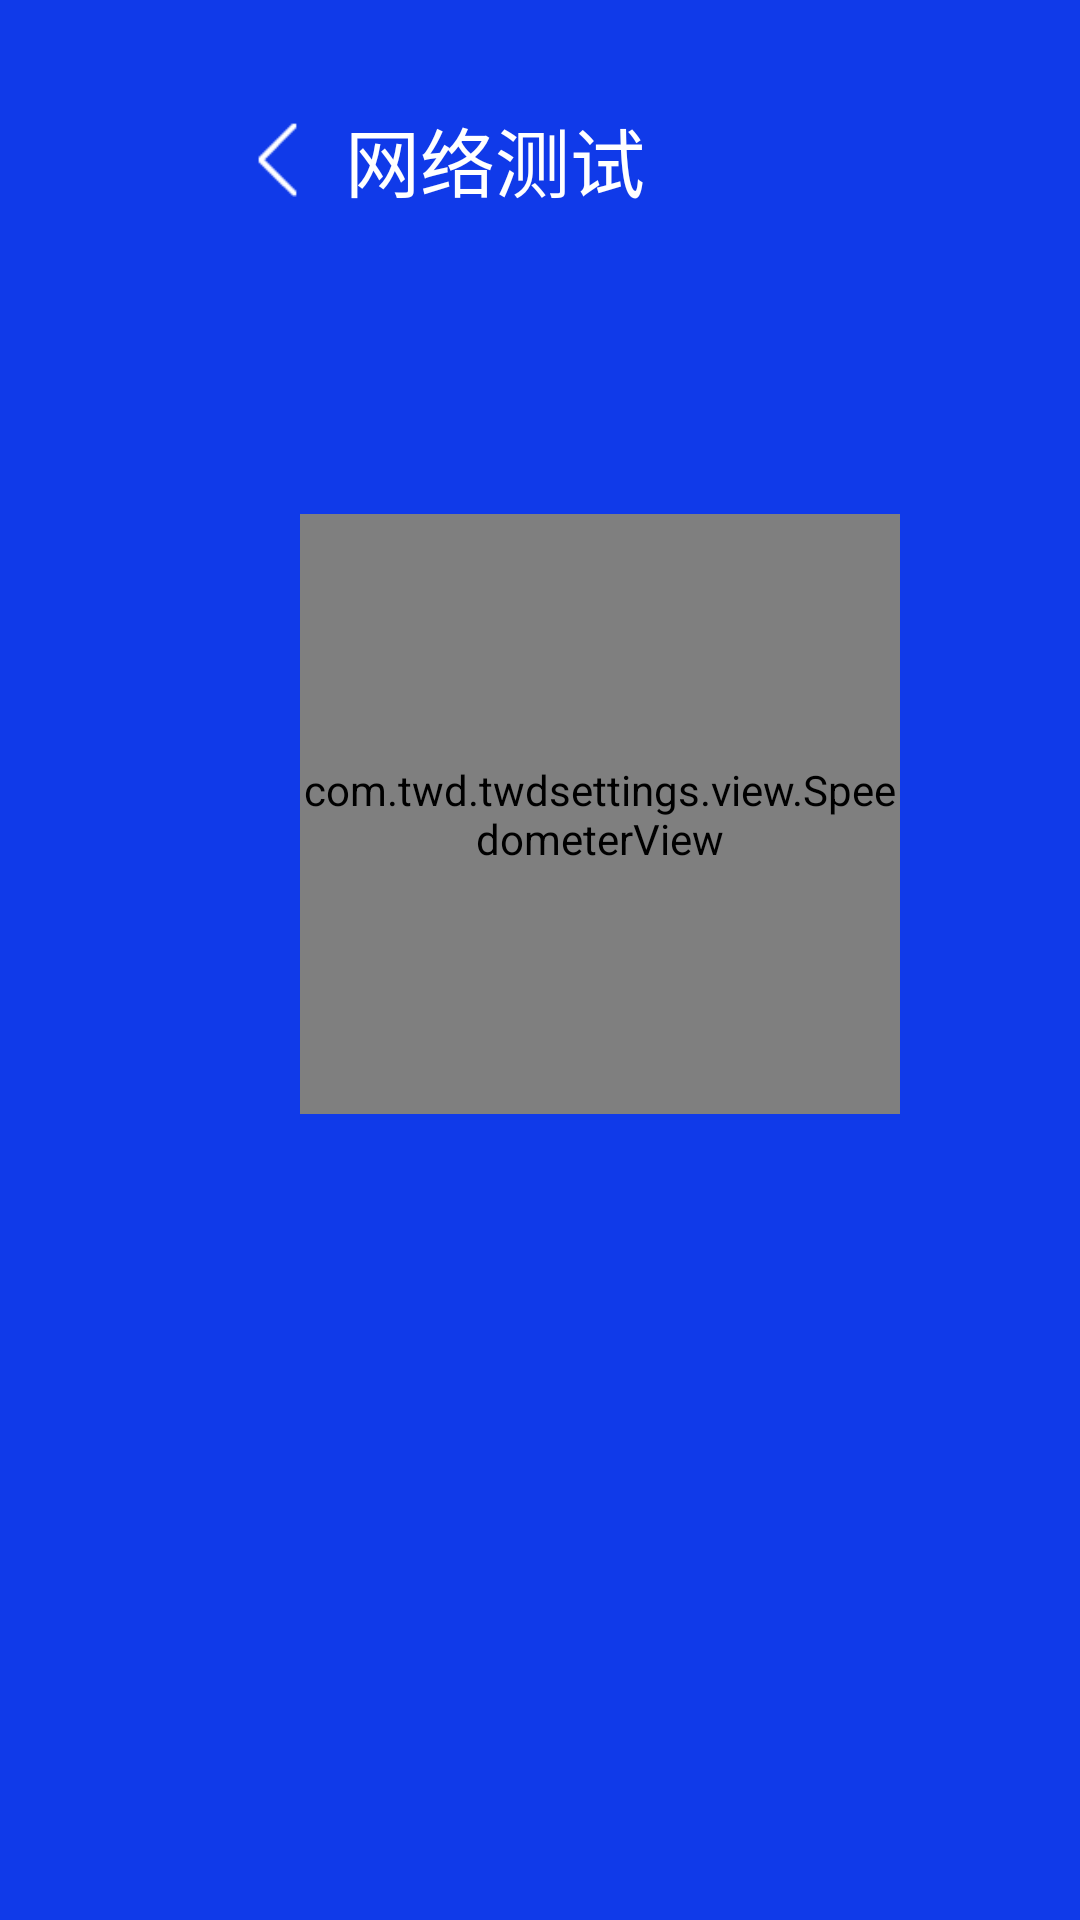

Reconstruct the res/layout file that produces this screen, plus the resources it refers to.
<!-- AndroidManifest.xml: application theme Theme.Design.Light.NoActionBar -->
<!-- res/layout/wifi_speed_activity.xml -->
<?xml version="1.0" encoding="utf-8"?>
<RelativeLayout xmlns:android="http://schemas.android.com/apk/res/android"
    android:layout_width="match_parent"
    android:layout_height="match_parent"
    android:background="@color/background_color">

    <LinearLayout
        android:id="@+id/LL_speed_test_title"
        android:layout_marginTop="@dimen/net_title_marginTop"
        android:layout_width="match_parent"
        android:layout_height="wrap_content"
        android:orientation="horizontal">
        <ImageView
            android:layout_width="@dimen/net_title_iv_width"
            android:layout_height="@dimen/net_title_iv_height"
            android:src="@drawable/arrow_back_white"
            android:layout_marginStart="@dimen/net_title_iv_marginStart"
            android:layout_gravity="center_vertical"/>
        <TextView
            android:text="网络测试"
            android:textColor="@color/white"
            android:textSize="@dimen/net_title_tv_textSize"
            android:layout_width="@dimen/net_title_wlanAble_tv_width"
            android:layout_height="wrap_content"
            android:layout_marginStart="@dimen/net_title_tv_marginStart"
            android:layout_gravity="center_vertical"/>
    </LinearLayout>
    <com.twd.twdsettings.view.SpeedometerView
        android:id="@+id/speedometerView"
        android:layout_width="@dimen/wifi_speedometerView_width_height"
        android:layout_height="@dimen/wifi_speedometerView_width_height"
        android:layout_below="@id/LL_speed_test_title"
        android:layout_marginStart="@dimen/wifi_speedometerView_marginStart"
        android:layout_marginTop="@dimen/wifi_speedometerView_marginTop"/>
    <TextView
        android:id="@+id/speed_testResult"
        android:layout_width="@dimen/wifi_speed_testResult_width_height"
        android:layout_height="@dimen/wifi_speed_testResult_width_height"
        android:textColor="@color/white"
        android:textSize="@dimen/wifi_speed_testResult_textSize"
        android:layout_below="@id/LL_speed_test_title"
        android:gravity="center"
        android:layout_marginStart="@dimen/wifi_speed_testResult_marginStart"/>
    <Button
        android:id="@+id/buttonStart"
        android:layout_width="@dimen/wifi_speed_button_width"
        android:layout_height="@dimen/wifi_speed_button_height"
        android:text="开始测速"
        android:textSize="@dimen/wifi_speed_button_textSize"
        android:layout_below="@id/speed_testResult"
        android:layout_marginStart="@dimen/wifi_speed_button_marginStart"
        android:layout_marginTop="@dimen/wifi_speed_button_marginTop"
        android:background="@color/white"/>
</RelativeLayout>
<!-- resources referenced by this layout -->
<resources>
  <color name="background_color">#103AE9</color>
  <color name="white">#FFFFFFFF</color>
  <dimen name="net_title_iv_height">25dp</dimen>
  <dimen name="net_title_iv_marginStart">80dp</dimen>
  <dimen name="net_title_iv_width">25dp</dimen>
  <dimen name="net_title_marginTop">35dp</dimen>
  <dimen name="net_title_tv_marginStart">10dp</dimen>
  <dimen name="net_title_tv_textSize">25sp</dimen>
  <dimen name="net_title_wlanAble_tv_width">100dp</dimen>
  <dimen name="wifi_speed_button_height">80dp</dimen>
  <dimen name="wifi_speed_button_marginStart">600dp</dimen>
  <dimen name="wifi_speed_button_marginTop">16dp</dimen>
  <dimen name="wifi_speed_button_textSize">30sp</dimen>
  <dimen name="wifi_speed_button_width">200dp</dimen>
  <dimen name="wifi_speed_testResult_marginStart">500dp</dimen>
  <dimen name="wifi_speed_testResult_textSize">30sp</dimen>
  <dimen name="wifi_speed_testResult_width_height">300dp</dimen>
  <dimen name="wifi_speedometerView_marginStart">100dp</dimen>
  <dimen name="wifi_speedometerView_marginTop">100dp</dimen>
  <dimen name="wifi_speedometerView_width_height">200dp</dimen>
  <!-- drawable arrow_back_white: png bitmap (drawable, 304 bytes) -->
</resources>
